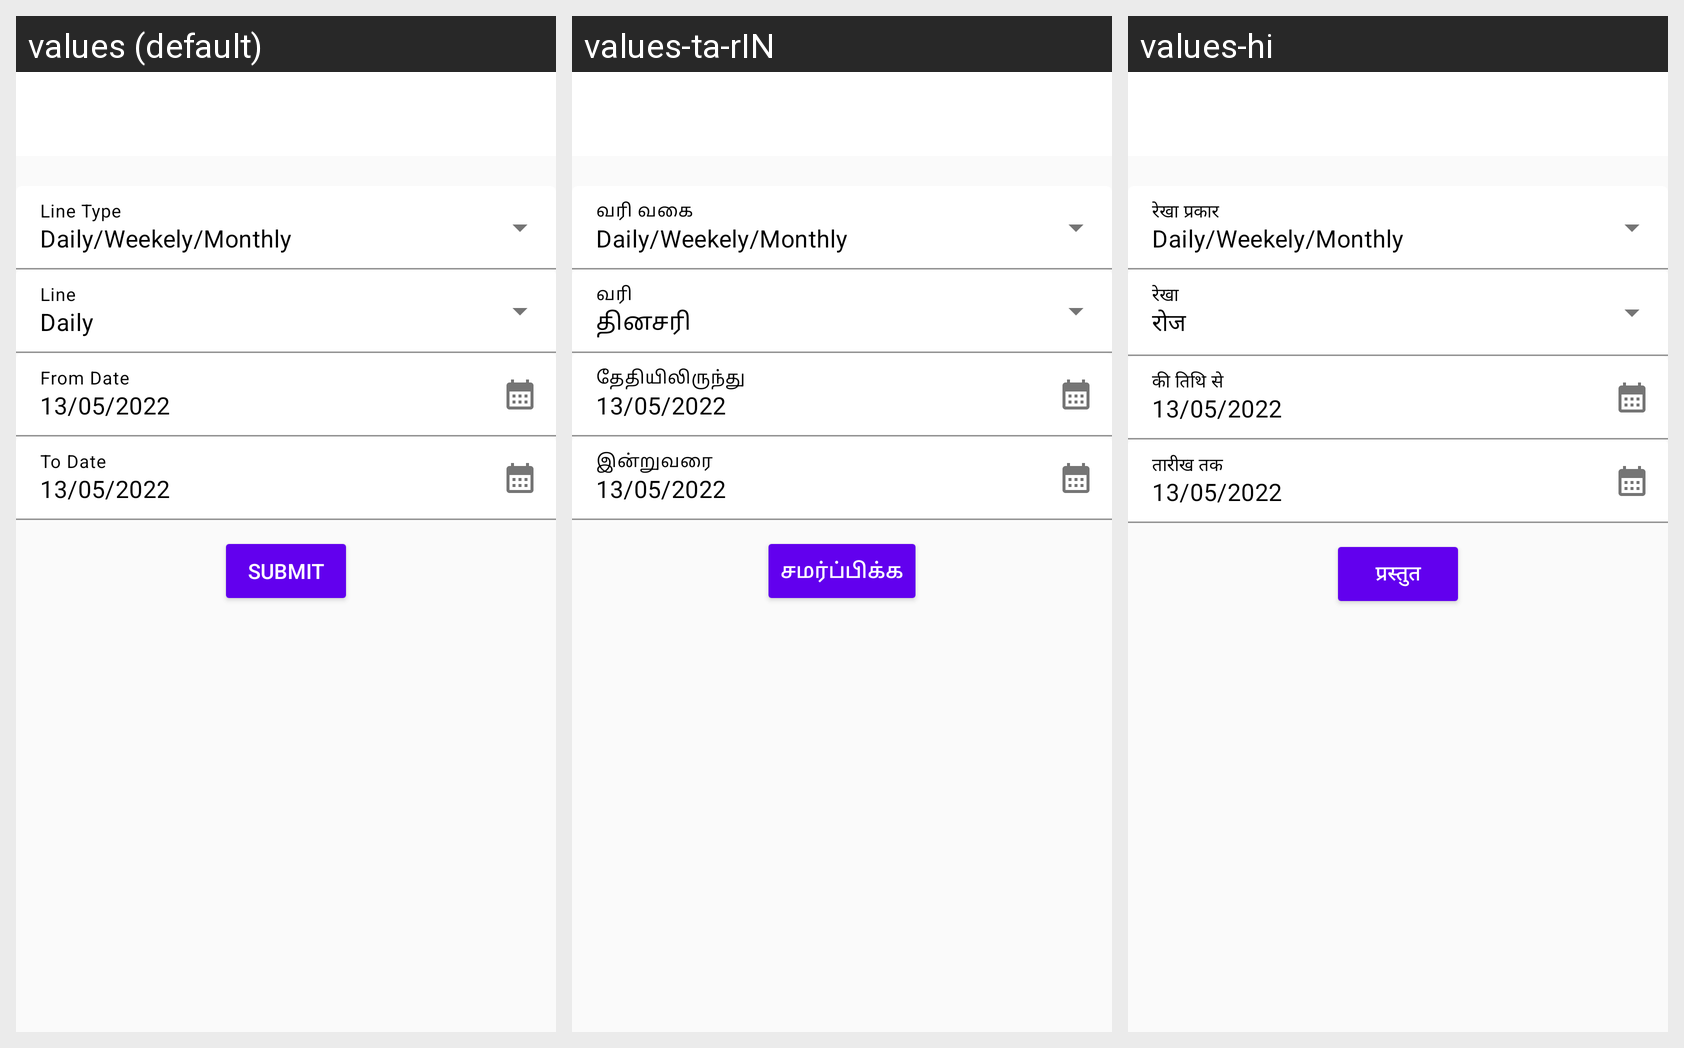

Locale-by-locale string values for the Android screen shown in this grid:
Android screen res/layout/fragment_loan__analysis_.xml rendered under 3 locales, left to right: values (default), values-ta-rIN, values-hi. Device: Nexus 5 (rendered at 1080×1920; each locale shown at half size, 540×960, under a caption strip naming it); theme Theme.VASOOL_DRIVE.
Strings drawn on this screen, with the default value and each locale's value (text and hints the layout hard-codes, and strings that could not be matched under every locale, appear in the picture but are not listed):

Daily
  values: Daily
  values-ta-rIN: தினசரி
  values-hi: रोज

Submit
  values: SUBMIT
  values-ta-rIN: சமர்ப்பிக்க
  values-hi: प्रस्तुत
